Photos from the image-classification dataset "dataset" in the GitHub repository negiadventures/traffic-sign-detect-and-recognize. Its 44 classes are: bicycle and pedestrian, bicycle route, block ahead, bus only, bus stop, do not block, do not enter, end school zone, exit only, height limit, hospital, left lane must, left on green arrow only, no access, no left turn, no parking, no pedestrian, no right turn, no trucks, no turn on red, no u-turn, one way, one way left, one way right, only two way, parking, pedestrian crossing, right or through, road construction ahead, road work ahead, school, slight left, speed limit 18, speed limit 20, speed limit 25, speed limit 27, speed limit 30, speed limit 40, stop, traffic light, u-turn permitted ahead, watch for motorcycles, workers ahead, yield.

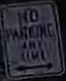
Label: no parking

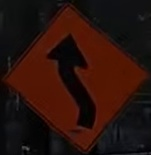
Label: slight left

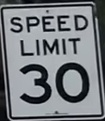
Label: speed limit 30

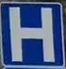
Label: hospital

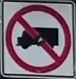
Label: no trucks

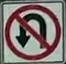
Label: no u-turn
